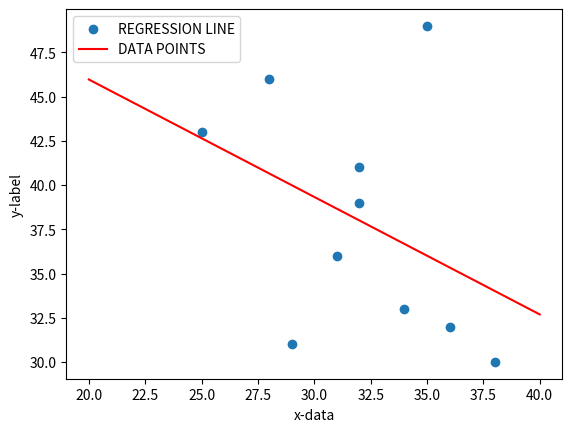

Write Python code to recreate this figure.
import math
import numpy as np
import matplotlib.pyplot as plt
x = [25,28,35,32,31,36,29,38,34,32]
y = [43,46,49,41,36,32,31,30,33,39]

sx=sy=sxy=sx2=sy2=0
for i in range(0,10):
    sx +=x[i]
    sy +=y[i]
    sxy+=x[i]*y[i]
    sx2+=x[i]**2
    sy2+=y[i]**2
    
n=10
r = (n*sxy-sx*sy)/(math.sqrt(n*sx2-sx*2)*math.sqrt(n*sy2-sy*2))
print("The Correlation Coefficient is %.3f"%r)
byx=(n*sxy-sx*sy)/(n*sx2-sx**2)
xmean=sx/n
ymean=sy/n
print("the reg line Y on x : Y=%0.3f %0.3f(X-%0.3f)"%(ymean,byx,xmean))
plt.scatter(x,y)
def Reg(x):
    return ymean+byx*(x-xmean)
x=np.linspace(20,40,51)
y1=Reg(x)
plt.plot(x,y1,'r')
plt.xlabel("x-data")
plt.ylabel("y-label")
plt.legend(['REGRESSION LINE', 'DATA POINTS'])
plt.show()
